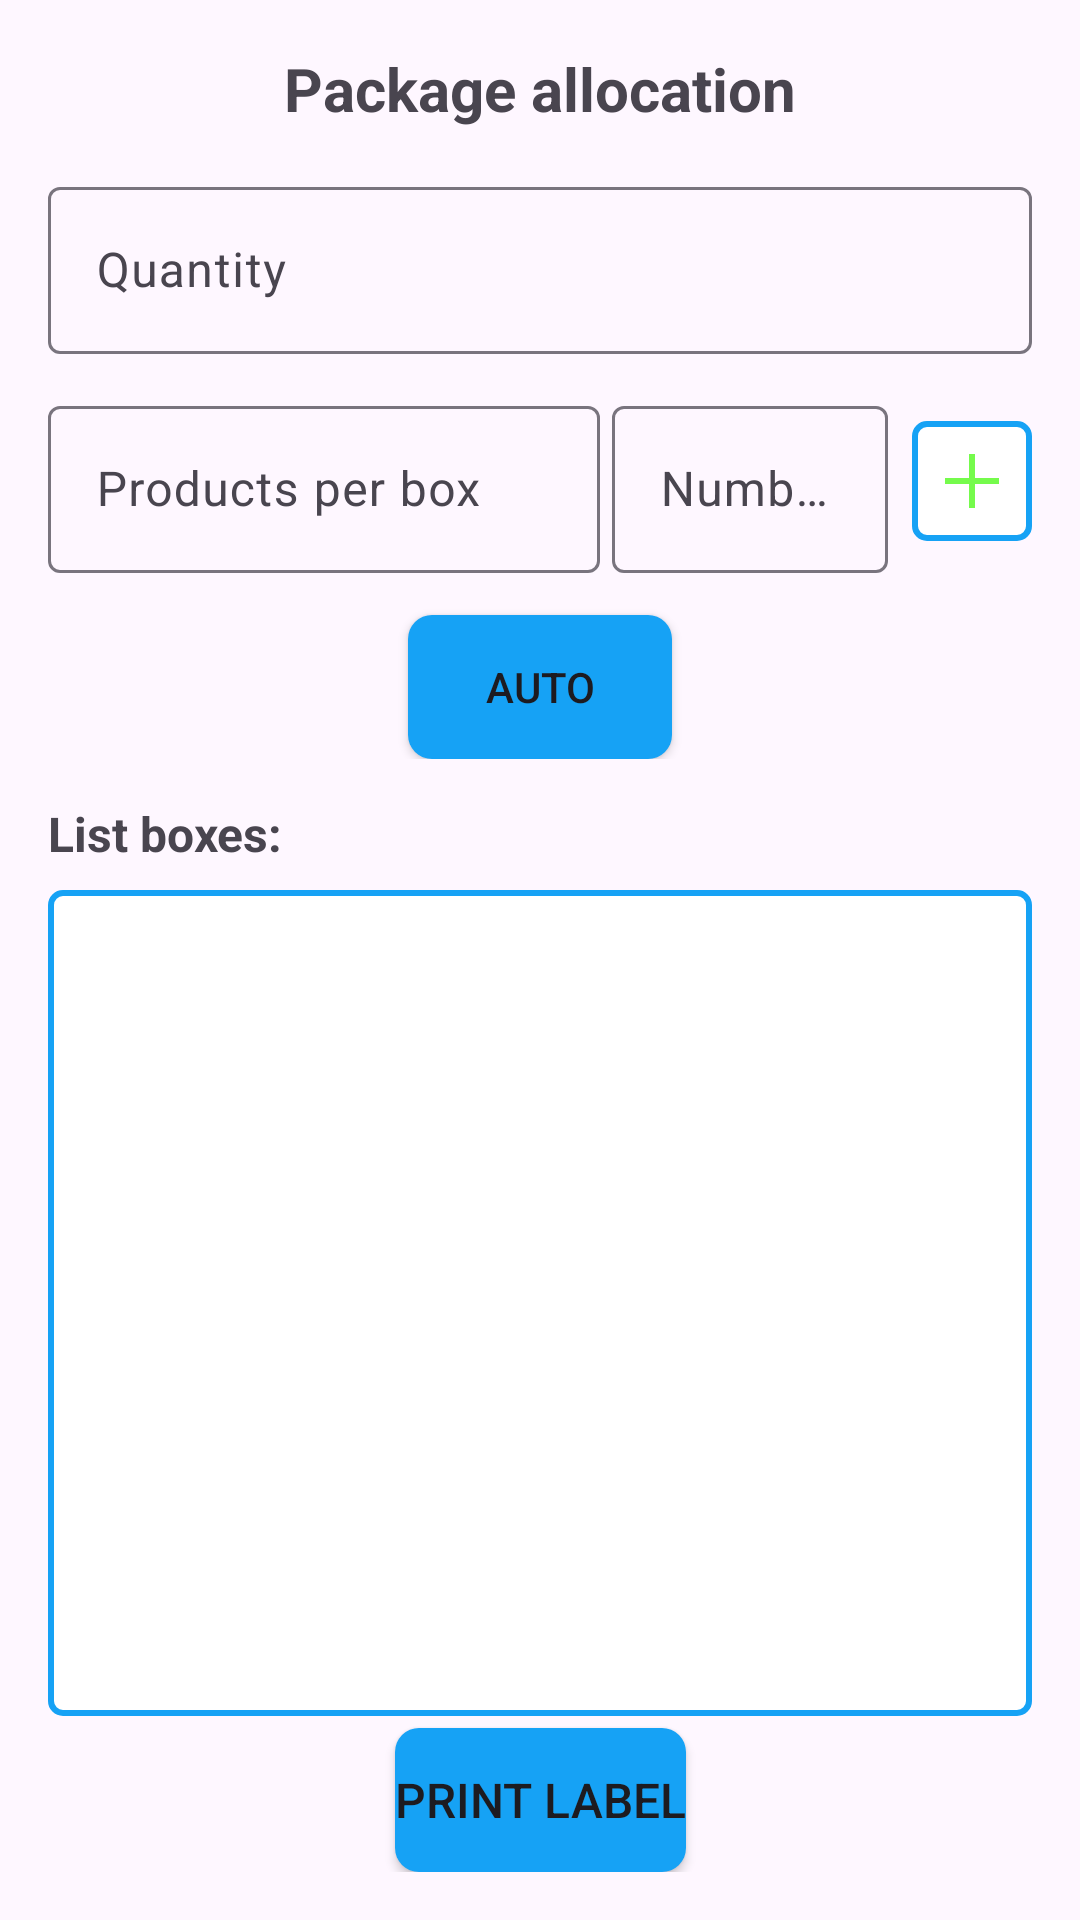

Layout XML and referenced resources for this Android screen:
<!-- AndroidManifest.xml: application theme Theme.MyApplication -->
<!-- res/layout/fragment_print_label.xml -->
<?xml version="1.0" encoding="utf-8"?>
<androidx.constraintlayout.widget.ConstraintLayout xmlns:android="http://schemas.android.com/apk/res/android"
    xmlns:app="http://schemas.android.com/apk/res-auto"
    xmlns:tools="http://schemas.android.com/tools"
    android:layout_width="match_parent"
    android:layout_height="match_parent"
    android:padding="16dp">

    
    <TextView
        android:id="@+id/tvTitle"
        android:layout_width="wrap_content"
        android:layout_height="wrap_content"
        android:text="@string/package_allocation"
        android:textSize="20sp"
        android:textStyle="bold"
        app:layout_constraintEnd_toEndOf="parent"
        app:layout_constraintStart_toStartOf="parent"
        app:layout_constraintTop_toTopOf="parent" />

    <LinearLayout
        android:id="@+id/formContainer"
        android:layout_width="0dp"
        android:layout_height="wrap_content"
        android:layout_marginTop="14dp"
        android:orientation="vertical"
        app:layout_constraintEnd_toEndOf="parent"
        app:layout_constraintStart_toStartOf="parent"
        app:layout_constraintTop_toBottomOf="@id/tvTitle">

        

        <com.google.android.material.textfield.TextInputLayout
            android:layout_width="match_parent"
            android:layout_height="wrap_content"
            android:hint="@string/qty">

            <com.google.android.material.textfield.TextInputEditText
                android:id="@+id/edtNumberOfCompleted"
                android:layout_width="match_parent"
                android:layout_height="wrap_content"
                android:cursorVisible="false"
                android:enabled="false"
                android:focusable="false"
                android:inputType="number" />
        </com.google.android.material.textfield.TextInputLayout>

        <LinearLayout
            android:layout_width="match_parent"
            android:layout_height="wrap_content"
            android:layout_marginTop="12dp"
            android:gravity="center_vertical"
            android:orientation="horizontal">

            <com.google.android.material.textfield.TextInputLayout
                android:layout_width="0dp"
                android:layout_height="wrap_content"
                android:layout_weight="2"
                android:hint="@string/products_per_box">

                <com.google.android.material.textfield.TextInputEditText
                    android:id="@+id/edtProductsPerBox"
                    android:layout_width="match_parent"
                    android:layout_height="wrap_content"
                    android:inputType="number" />
            </com.google.android.material.textfield.TextInputLayout>
            <com.google.android.material.textfield.TextInputLayout
                android:layout_width="0dp"
                android:layout_height="wrap_content"
                android:layout_marginStart="4dp"
                android:layout_weight="1"
                android:hint="@string/number_of_box">

                <com.google.android.material.textfield.TextInputEditText
                    android:id="@+id/etBoxCount"
                    android:layout_width="match_parent"
                    android:layout_height="wrap_content"
                    android:inputType="number" />
            </com.google.android.material.textfield.TextInputLayout>
            <ImageButton
                android:id="@+id/btnAdd"
                android:layout_width="40dp"
                android:layout_height="40dp"
                android:layout_marginStart="8dp"
                android:background="@drawable/border_box"
                android:src="@drawable/ic_add" />
        </LinearLayout>

        <Button
            android:id="@+id/btnAuto"
            android:layout_width="wrap_content"
            android:layout_height="48dp"
            android:layout_marginTop="14dp"
            android:layout_gravity="center_horizontal"
            android:background="@drawable/bg_btn_primary"
            android:text="@string/auto" />

    </LinearLayout>

    <TextView
        android:id="@+id/tvListTitle"
        android:layout_width="wrap_content"
        android:layout_height="wrap_content"
        android:layout_marginTop="14dp"
        android:text="@string/list_boxes"
        android:textSize="16sp"
        android:textStyle="bold"
        app:layout_constraintStart_toStartOf="parent"
        app:layout_constraintTop_toBottomOf="@id/formContainer" />

    <androidx.recyclerview.widget.RecyclerView
        android:id="@+id/rvBoxes"
        android:layout_width="0dp"
        android:layout_height="0dp"
        android:layout_marginTop="8dp"
        android:layout_marginBottom="4dp"
        android:background="@drawable/border_box"
        android:clipToPadding="false"
        android:fadeScrollbars="true"
        android:padding="8dp"
        android:scrollbarDefaultDelayBeforeFade="1500"
        android:scrollbarFadeDuration="1000"
        android:scrollbarStyle="outsideOverlay"
        android:scrollbars="vertical"
        app:layout_constraintBottom_toTopOf="@id/btnCreate"
        app:layout_constraintEnd_toEndOf="parent"
        app:layout_constraintStart_toStartOf="parent"
        app:layout_constraintTop_toBottomOf="@id/tvListTitle"
        tools:listitem="@layout/item_packing" />

    <Button
        android:id="@+id/btnCreate"
        android:layout_width="wrap_content"
        android:layout_height="48dp"
        android:background="@drawable/bg_btn_primary"
        android:text="@string/print_label"
        android:textSize="16sp"
        app:layout_constraintBottom_toBottomOf="parent"
        app:layout_constraintStart_toStartOf="parent"
        app:layout_constraintEnd_toEndOf="parent" />

</androidx.constraintlayout.widget.ConstraintLayout>
<!-- res/layout/item_packing.xml (included above) -->
<?xml version="1.0" encoding="utf-8"?>
<LinearLayout xmlns:android="http://schemas.android.com/apk/res/android"
    xmlns:app="http://schemas.android.com/apk/res-auto"
    xmlns:tools="http://schemas.android.com/tools"
    android:layout_width="match_parent"
    android:layout_height="wrap_content"
    android:orientation="horizontal"
    android:padding="6dp"
    android:gravity="center_vertical">

    
    <com.google.android.material.textfield.TextInputLayout
        android:layout_width="0dp"
        android:layout_height="wrap_content"
        android:layout_weight="2"
        android:hint="@string/products_per_box"
        app:boxBackgroundMode="outline"
        app:boxStrokeColor="#CCCCCC"
        app:boxStrokeWidth="1dp"
        app:boxBackgroundColor="@android:color/transparent"
        app:hintTextColor="#888888">

        <com.google.android.material.textfield.TextInputEditText
            android:id="@+id/etProductPerBox"
            android:layout_width="match_parent"
            android:layout_height="53dp"
            android:cursorVisible="false"
            android:enabled="false"
            android:focusable="false"
            android:inputType="number"
            android:padding="8dp" />
    </com.google.android.material.textfield.TextInputLayout>

    
    <com.google.android.material.textfield.TextInputLayout
        android:layout_width="0dp"
        android:layout_height="wrap_content"
        android:layout_weight="1"
        android:layout_marginStart="8dp"
        android:hint="@string/number_of_box"
        app:boxBackgroundMode="outline"
        app:boxStrokeColor="#CCCCCC"
        app:boxStrokeWidth="1dp"
        app:boxBackgroundColor="@android:color/transparent"
        app:hintTextColor="#888888">

        <com.google.android.material.textfield.TextInputEditText
            android:id="@+id/etBoxCount"
            android:layout_width="match_parent"
            android:layout_height="48dp"
            android:inputType="number"
            android:padding="8dp"
            android:enabled="false"
            android:focusable="false"
            android:cursorVisible="false"/>
    </com.google.android.material.textfield.TextInputLayout>

    
    <ImageButton
        android:id="@+id/btnDelete"
        android:layout_width="40dp"
        android:layout_height="40dp"
        android:layout_marginStart="8dp"
        android:src="@drawable/ic_delete"
        android:background="?attr/selectableItemBackgroundBorderless"
        app:tint="#D32F2F" />
</LinearLayout>
<!-- resources referenced by this layout -->
<resources>
  <!-- drawable bg_btn_primary (drawable) -->
  <?xml version="1.0" encoding="utf-8"?>
  <shape xmlns:android="http://schemas.android.com/apk/res/android">
      <solid android:color="@color/light_primary" />
      <corners android:radius="8dp" />
  </shape>
  <!-- drawable border_box (drawable) -->
  <shape xmlns:android="http://schemas.android.com/apk/res/android"
      android:shape="rectangle">
      <solid android:color="#fff"/>
      <stroke android:width="2dp" android:color="@color/light_primary"/>
      <corners android:radius="4dp"/>
  </shape>
  <!-- drawable ic_add (drawable) -->
  <vector xmlns:android="http://schemas.android.com/apk/res/android"
      android:width="24dp"
      android:height="24dp"
      android:viewportWidth="960"
      android:viewportHeight="960">
    <path
        android:pathData="M440,840v-320L120,520v-80h320v-320h80v320h320v80L520,520v320h-80Z"
        android:fillColor="#75FB4C"/>
  </vector>
  <string name="auto">Auto</string>
  <string name="list_boxes">List boxes:</string>
  <string name="number_of_box">Number of box</string>
  <string name="package_allocation">Package allocation</string>
  <string name="print_label">Print label</string>
  <string name="products_per_box">Products per box</string>
  <string name="qty">Quantity</string>
  <style name="Theme.MyApplication" parent="Base.Theme.MyApplication" />
  <color name="light_primary">#16A2F5</color>
  <style name="Base.Theme.MyApplication" parent="Theme.Material3.DayNight.NoActionBar">
          
           <item name="colorPrimary">@color/light_primary</item>
      </style>
</resources>
